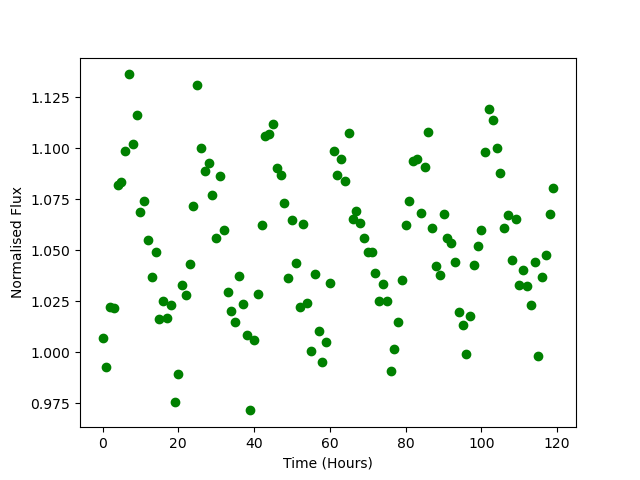

Source data for this figure (header and first rows):
Time, Flux
0.0, 1.007
1.0, 0.9926
2.0, 1.022
3.0, 1.022
4.0, 1.082
5.0, 1.083
6.0, 1.099
7.0, 1.136
8.0, 1.102
9.0, 1.116
10.0, 1.069
11.0, 1.074
12.0, 1.055
13.0, 1.037
14.0, 1.049
15.0, 1.016
16.0, 1.025
17.0, 1.017
18.0, 1.023
19.0, 0.9759
20.0, 0.9892
21.0, 1.033
22.0, 1.028
23.0, 1.043
24.0, 1.072
25.0, 1.131
26.0, 1.1
27.0, 1.089
28.0, 1.093
29.0, 1.077
30.0, 1.056
31.0, 1.086
32.0, 1.06
33.0, 1.03
34.0, 1.02
35.0, 1.015
36.0, 1.038
37.0, 1.024
38.0, 1.008
39.0, 0.9715
40.0, 1.006
41.0, 1.029
42.0, 1.062
43.0, 1.106
44.0, 1.107
45.0, 1.112
46.0, 1.09
47.0, 1.087
48.0, 1.073
49.0, 1.036
50.0, 1.065
51.0, 1.044
52.0, 1.022
53.0, 1.063
54.0, 1.024
55.0, 1.001
56.0, 1.038
57.0, 1.01
58.0, 0.9951
59.0, 1.005
... 60 more rows
